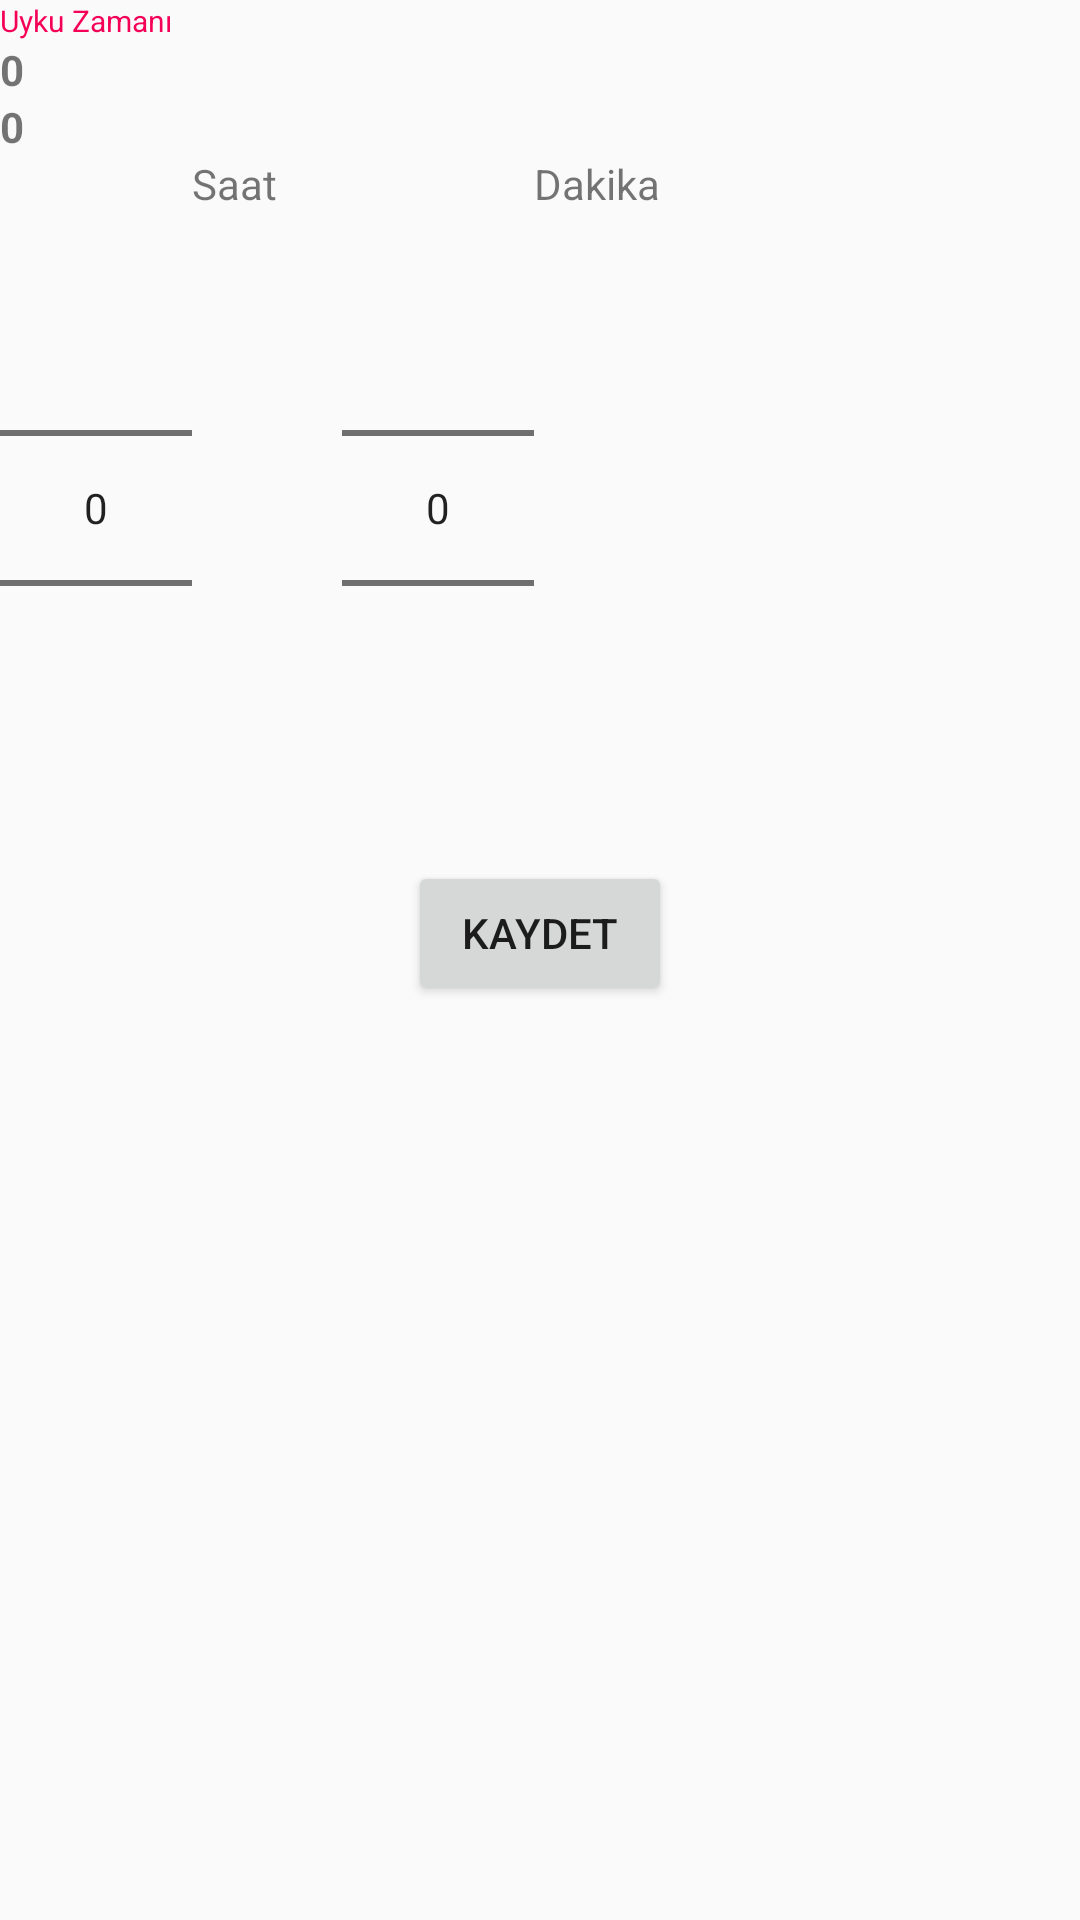

Produce the Android XML layout that renders to this screen, including the resource entries it uses.
<!-- AndroidManifest.xml: application theme AppTheme -->
<!-- res/layout/sleeptime_fragment_layout.xml -->
<?xml version="1.0" encoding="utf-8"?>
<LinearLayout xmlns:android="http://schemas.android.com/apk/res/android"
    android:layout_width="match_parent"
    android:layout_height="match_parent"
    android:orientation="vertical"
    android:weightSum="1">

    <TextView
        android:layout_width="wrap_content"
        android:layout_height="wrap_content"
        android:text="Uyku Zamanı"
        android:textSize="@dimen/_10sp"
        android:textColor="@color/color_pink"
        />
    <TextView
        android:layout_width="wrap_content"
        android:layout_height="wrap_content"
        android:layout_centerHorizontal="true"
        android:text="0"
        android:id="@+id/numberview"
        android:textStyle="bold"  />
    <TextView
        android:layout_width="wrap_content"
        android:layout_height="wrap_content"
        android:layout_centerHorizontal="true"
        android:text="0"
        android:id="@+id/dakikanumberview"
        android:textStyle="bold"  />

    <LinearLayout
        android:orientation="horizontal"
        android:layout_width="250dp"
        android:layout_height="92dp"
        android:weightSum="1"
        android:layout_weight="0.32">

        <NumberPicker android:id="@+id/numberpicker"
            android:layout_width="wrap_content"
            android:layout_height="match_parent" />

        <TextView
            android:layout_width="50dp"
            android:layout_height="wrap_content"
            android:text="Saat"
            android:id="@+id/textViewSaat"
            android:layout_gravity="center_horizontal" />

        <NumberPicker android:id="@+id/numberpicker2"
            android:layout_width="wrap_content"
            android:layout_height="match_parent" />

        <TextView
            android:layout_width="wrap_content"
            android:layout_height="wrap_content"
            android:text="Dakika"
            android:id="@+id/textView"
            android:layout_weight="0.13" />

    </LinearLayout>


    <Button
        android:layout_width="wrap_content"
        android:layout_height="wrap_content"
        android:text="Kaydet"
        android:id="@+id/kaydetButton"
        android:layout_gravity="center_horizontal" />


</LinearLayout>
<!-- resources referenced by this layout -->
<resources>
  <color name="color_pink">#F50057</color>
  <dimen name="_10sp">10sp</dimen>
  <style name="AppTheme" parent="Theme.AppCompat.Light.DarkActionBar">
          
          <item name="colorPrimary">@color/colorPrimary</item>
          <item name="colorPrimaryDark">@color/colorPrimaryDark</item>
          <item name="colorAccent">@color/colorAccent</item>
      </style>
  <color name="colorPrimary">#3F51B5</color>
  <color name="colorPrimaryDark">#303F9F</color>
  <color name="colorAccent">#FF4081</color>
</resources>
